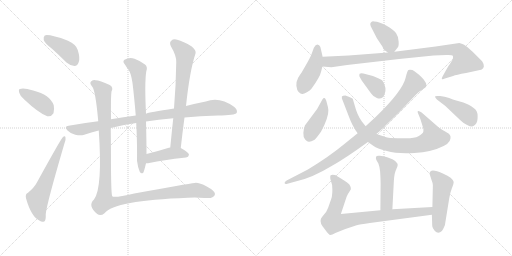
t = 0.00 s
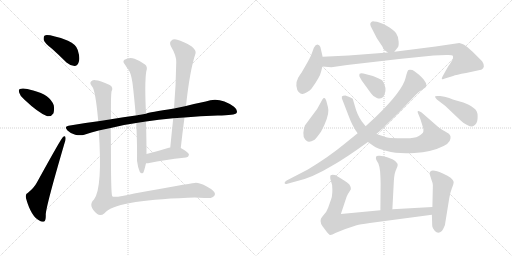
t = 2.90 s
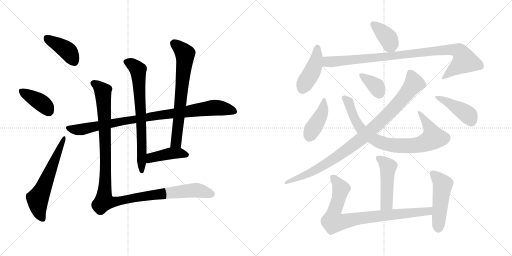
t = 5.79 s
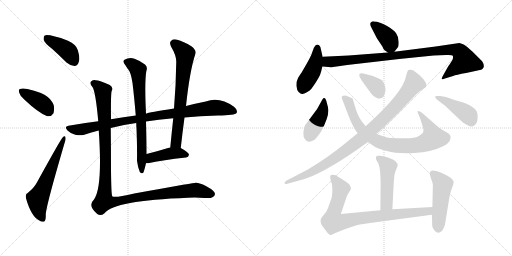
t = 8.69 s
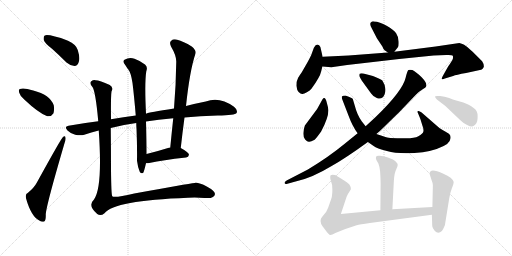
t = 11.59 s
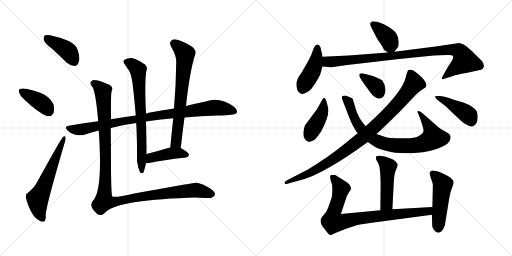
t = 14.48 s

The animated SVG that drew these frames (rendered in a browser with its animation timeline set to each time). Animation: 19 CSS @keyframes rules; one cycle of 14.48 s.

<svg version="1.1" viewBox="0 0 2048 1024" xmlns="http://www.w3.org/2000/svg">
  <g stroke="lightgray" stroke-dasharray="1,1" stroke-width="1" transform="scale(4, 4)">
    <line x1="0" y1="0" x2="256" y2="256"></line>
    <line x1="256" y1="0" x2="0" y2="256"></line>
    <line x1="128" y1="0" x2="128" y2="256"></line>
    <line x1="0" y1="128" x2="256" y2="128"></line>
    <line x1="256" y1="0" x2="512" y2="256"></line>
    <line x1="512" y1="0" x2="256" y2="256"></line>
    <line x1="384" y1="0" x2="384" y2="256"></line>
    <line x1="256" y1="128" x2="512" y2="128"></line>
  </g>
<g transform="scale(1, -1) translate(0, -850)">
   <style type="text/css">
    @keyframes keyframes0 {
      from {
       stroke: black;
       stroke-dashoffset: 407;
       stroke-width: 128;
       }
       57% {
       animation-timing-function: step-end;
       stroke: black;
       stroke-dashoffset: 0;
       stroke-width: 128;
       }
       to {
       stroke: black;
       stroke-width: 1024;
       }
       }
       #make-me-a-hanzi-animation-0 {
         animation: keyframes0 0.581217s both;
         animation-delay: 0.000000s;
         animation-timing-function: linear;
       }
    @keyframes keyframes1 {
      from {
       stroke: black;
       stroke-dashoffset: 392;
       stroke-width: 128;
       }
       56% {
       animation-timing-function: step-end;
       stroke: black;
       stroke-dashoffset: 0;
       stroke-width: 128;
       }
       to {
       stroke: black;
       stroke-width: 1024;
       }
       }
       #make-me-a-hanzi-animation-1 {
         animation: keyframes1 0.569010s both;
         animation-delay: 0.581217s;
         animation-timing-function: linear;
       }
    @keyframes keyframes2 {
      from {
       stroke: black;
       stroke-dashoffset: 606;
       stroke-width: 128;
       }
       66% {
       animation-timing-function: step-end;
       stroke: black;
       stroke-dashoffset: 0;
       stroke-width: 128;
       }
       to {
       stroke: black;
       stroke-width: 1024;
       }
       }
       #make-me-a-hanzi-animation-2 {
         animation: keyframes2 0.743164s both;
         animation-delay: 1.150227s;
         animation-timing-function: linear;
       }
    @keyframes keyframes3 {
      from {
       stroke: black;
       stroke-dashoffset: 931;
       stroke-width: 128;
       }
       75% {
       animation-timing-function: step-end;
       stroke: black;
       stroke-dashoffset: 0;
       stroke-width: 128;
       }
       to {
       stroke: black;
       stroke-width: 1024;
       }
       }
       #make-me-a-hanzi-animation-3 {
         animation: keyframes3 1.007650s both;
         animation-delay: 1.893391s;
         animation-timing-function: linear;
       }
    @keyframes keyframes4 {
      from {
       stroke: black;
       stroke-dashoffset: 717;
       stroke-width: 128;
       }
       70% {
       animation-timing-function: step-end;
       stroke: black;
       stroke-dashoffset: 0;
       stroke-width: 128;
       }
       to {
       stroke: black;
       stroke-width: 1024;
       }
       }
       #make-me-a-hanzi-animation-4 {
         animation: keyframes4 0.833496s both;
         animation-delay: 2.901041s;
         animation-timing-function: linear;
       }
    @keyframes keyframes5 {
      from {
       stroke: black;
       stroke-dashoffset: 692;
       stroke-width: 128;
       }
       69% {
       animation-timing-function: step-end;
       stroke: black;
       stroke-dashoffset: 0;
       stroke-width: 128;
       }
       to {
       stroke: black;
       stroke-width: 1024;
       }
       }
       #make-me-a-hanzi-animation-5 {
         animation: keyframes5 0.813151s both;
         animation-delay: 3.734537s;
         animation-timing-function: linear;
       }
    @keyframes keyframes6 {
      from {
       stroke: black;
       stroke-dashoffset: 424;
       stroke-width: 128;
       }
       58% {
       animation-timing-function: step-end;
       stroke: black;
       stroke-dashoffset: 0;
       stroke-width: 128;
       }
       to {
       stroke: black;
       stroke-width: 1024;
       }
       }
       #make-me-a-hanzi-animation-6 {
         animation: keyframes6 0.595052s both;
         animation-delay: 4.547688s;
         animation-timing-function: linear;
       }
    @keyframes keyframes7 {
      from {
       stroke: black;
       stroke-dashoffset: 1180;
       stroke-width: 128;
       }
       79% {
       animation-timing-function: step-end;
       stroke: black;
       stroke-dashoffset: 0;
       stroke-width: 128;
       }
       to {
       stroke: black;
       stroke-width: 1024;
       }
       }
       #make-me-a-hanzi-animation-7 {
         animation: keyframes7 1.210286s both;
         animation-delay: 5.142740s;
         animation-timing-function: linear;
       }
    @keyframes keyframes8 {
      from {
       stroke: black;
       stroke-dashoffset: 382;
       stroke-width: 128;
       }
       55% {
       animation-timing-function: step-end;
       stroke: black;
       stroke-dashoffset: 0;
       stroke-width: 128;
       }
       to {
       stroke: black;
       stroke-width: 1024;
       }
       }
       #make-me-a-hanzi-animation-8 {
         animation: keyframes8 0.560872s both;
         animation-delay: 6.353026s;
         animation-timing-function: linear;
       }
    @keyframes keyframes9 {
      from {
       stroke: black;
       stroke-dashoffset: 440;
       stroke-width: 128;
       }
       59% {
       animation-timing-function: step-end;
       stroke: black;
       stroke-dashoffset: 0;
       stroke-width: 128;
       }
       to {
       stroke: black;
       stroke-width: 1024;
       }
       }
       #make-me-a-hanzi-animation-9 {
         animation: keyframes9 0.608073s both;
         animation-delay: 6.913898s;
         animation-timing-function: linear;
       }
    @keyframes keyframes10 {
      from {
       stroke: black;
       stroke-dashoffset: 962;
       stroke-width: 128;
       }
       76% {
       animation-timing-function: step-end;
       stroke: black;
       stroke-dashoffset: 0;
       stroke-width: 128;
       }
       to {
       stroke: black;
       stroke-width: 1024;
       }
       }
       #make-me-a-hanzi-animation-10 {
         animation: keyframes10 1.032878s both;
         animation-delay: 7.521971s;
         animation-timing-function: linear;
       }
    @keyframes keyframes11 {
      from {
       stroke: black;
       stroke-dashoffset: 413;
       stroke-width: 128;
       }
       57% {
       animation-timing-function: step-end;
       stroke: black;
       stroke-dashoffset: 0;
       stroke-width: 128;
       }
       to {
       stroke: black;
       stroke-width: 1024;
       }
       }
       #make-me-a-hanzi-animation-11 {
         animation: keyframes11 0.586100s both;
         animation-delay: 8.554849s;
         animation-timing-function: linear;
       }
    @keyframes keyframes12 {
      from {
       stroke: black;
       stroke-dashoffset: 832;
       stroke-width: 128;
       }
       73% {
       animation-timing-function: step-end;
       stroke: black;
       stroke-dashoffset: 0;
       stroke-width: 128;
       }
       to {
       stroke: black;
       stroke-width: 1024;
       }
       }
       #make-me-a-hanzi-animation-12 {
         animation: keyframes12 0.927083s both;
         animation-delay: 9.140949s;
         animation-timing-function: linear;
       }
    @keyframes keyframes13 {
      from {
       stroke: black;
       stroke-dashoffset: 361;
       stroke-width: 128;
       }
       54% {
       animation-timing-function: step-end;
       stroke: black;
       stroke-dashoffset: 0;
       stroke-width: 128;
       }
       to {
       stroke: black;
       stroke-width: 1024;
       }
       }
       #make-me-a-hanzi-animation-13 {
         animation: keyframes13 0.543783s both;
         animation-delay: 10.068032s;
         animation-timing-function: linear;
       }
    @keyframes keyframes14 {
      from {
       stroke: black;
       stroke-dashoffset: 962;
       stroke-width: 128;
       }
       76% {
       animation-timing-function: step-end;
       stroke: black;
       stroke-dashoffset: 0;
       stroke-width: 128;
       }
       to {
       stroke: black;
       stroke-width: 1024;
       }
       }
       #make-me-a-hanzi-animation-14 {
         animation: keyframes14 1.032878s both;
         animation-delay: 10.611815s;
         animation-timing-function: linear;
       }
    @keyframes keyframes15 {
      from {
       stroke: black;
       stroke-dashoffset: 436;
       stroke-width: 128;
       }
       59% {
       animation-timing-function: step-end;
       stroke: black;
       stroke-dashoffset: 0;
       stroke-width: 128;
       }
       to {
       stroke: black;
       stroke-width: 1024;
       }
       }
       #make-me-a-hanzi-animation-15 {
         animation: keyframes15 0.604818s both;
         animation-delay: 11.644693s;
         animation-timing-function: linear;
       }
    @keyframes keyframes16 {
      from {
       stroke: black;
       stroke-dashoffset: 482;
       stroke-width: 128;
       }
       61% {
       animation-timing-function: step-end;
       stroke: black;
       stroke-dashoffset: 0;
       stroke-width: 128;
       }
       to {
       stroke: black;
       stroke-width: 1024;
       }
       }
       #make-me-a-hanzi-animation-16 {
         animation: keyframes16 0.642253s both;
         animation-delay: 12.249511s;
         animation-timing-function: linear;
       }
    @keyframes keyframes17 {
      from {
       stroke: black;
       stroke-dashoffset: 848;
       stroke-width: 128;
       }
       73% {
       animation-timing-function: step-end;
       stroke: black;
       stroke-dashoffset: 0;
       stroke-width: 128;
       }
       to {
       stroke: black;
       stroke-width: 1024;
       }
       }
       #make-me-a-hanzi-animation-17 {
         animation: keyframes17 0.940104s both;
         animation-delay: 12.891764s;
         animation-timing-function: linear;
       }
    @keyframes keyframes18 {
      from {
       stroke: black;
       stroke-dashoffset: 493;
       stroke-width: 128;
       }
       62% {
       animation-timing-function: step-end;
       stroke: black;
       stroke-dashoffset: 0;
       stroke-width: 128;
       }
       to {
       stroke: black;
       stroke-width: 1024;
       }
       }
       #make-me-a-hanzi-animation-18 {
         animation: keyframes18 0.651204s both;
         animation-delay: 13.831868s;
         animation-timing-function: linear;
       }
</style>
<path d="M 208.0 655.5 Q 236.0 630.5 266.0 600.5 Q 281.0 587.5 298.0 586.5 Q 310.0 587.5 315.0 602.5 Q 321.0 618.5 311.0 650.5 Q 305.0 672.5 272.0 687.5 Q 196.0 714.5 179.0 708.5 Q 173.0 704.5 175.0 690.5 Q 179.0 677.5 208.0 655.5 Z" fill="lightgray"></path> 
<path d="M 97.0 452.5 Q 154.0 398.5 189.0 385.5 Q 205.0 382.5 214.0 397.5 Q 218.0 412.5 215.0 429.5 Q 200.0 471.5 133.0 488.5 Q 94.0 500.5 80.0 494.5 Q 73.0 493.5 77.0 479.5 Q 80.0 466.5 97.0 452.5 Z" fill="lightgray"></path> 
<path d="M 112.0 79.5 Q 100.0 75.5 104.0 57.5 Q 125.0 -17.5 159.0 -32.5 Q 166.0 -38.5 177.0 -35.5 Q 184.0 -32.5 183.0 -7.5 Q 184.0 25.5 258.0 277.5 Q 264.0 293.5 262.0 299.5 Q 261.0 309.5 252.0 302.5 Q 246.0 299.5 147.0 119.5 Q 137.0 100.5 112.0 79.5 Z" fill="lightgray"></path> 
<path d="M 443.0 338.5 Q 492.0 351.5 545.0 358.5 L 584.0 364.5 Q 632.0 371.5 693.0 377.5 L 738.0 380.5 Q 799.0 386.5 871.0 388.5 Q 940.0 388.5 947.0 399.5 Q 951.0 411.5 936.0 423.5 Q 878.0 465.5 823.0 444.5 Q 787.0 437.5 744.0 426.5 L 696.0 416.5 Q 596.0 401.5 584.0 395.5 L 543.0 388.5 Q 494.0 382.5 444.0 373.5 L 393.0 365.5 Q 335.0 358.5 274.0 347.5 Q 255.0 344.5 270.0 328.5 Q 283.0 315.5 301.0 311.5 Q 322.0 307.5 337.0 311.5 Q 365.0 321.5 395.0 328.5 L 443.0 338.5 Z" fill="lightgray"></path> 
<path d="M 545.0 358.5 Q 545.0 348.5 546.0 336.5 Q 549.0 261.5 548.0 207.5 Q 551.0 182.5 559.0 163.5 Q 565.0 153.5 573.0 159.5 Q 576.0 163.5 584.0 197.5 L 586.0 234.5 Q 586.0 289.5 584.0 364.5 L 584.0 395.5 Q 578.0 518.5 585.0 564.5 Q 592.0 583.5 580.0 592.5 Q 565.0 605.5 538.0 615.5 Q 517.0 622.5 498.0 611.5 Q 488.0 604.5 501.0 590.5 Q 508.0 578.5 514.0 571.5 Q 524.0 558.5 530.0 518.5 Q 537.0 461.5 543.0 388.5 L 545.0 358.5 Z" fill="lightgray"></path> 
<path d="M 723.0 258.5 Q 730.0 321.5 738.0 380.5 L 744.0 426.5 Q 759.0 568.5 782.0 636.5 Q 786.0 648.5 767.0 664.5 Q 733.0 685.5 709.0 691.5 Q 693.0 695.5 685.0 687.5 Q 676.0 680.5 684.0 664.5 Q 706.0 627.5 705.0 602.5 Q 704.0 514.5 696.0 416.5 L 693.0 377.5 Q 687.0 322.5 681.0 260.5 C 678.0 230.5 720.0 228.5 723.0 258.5 Z" fill="lightgray"></path> 
<path d="M 584.0 197.5 Q 591.0 197.5 602.0 199.5 Q 647.0 209.5 744.0 220.5 Q 754.0 221.5 756.0 231.5 Q 756.0 240.5 723.0 258.5 L 681.0 260.5 Q 675.0 260.5 672.0 258.5 Q 624.0 243.5 586.0 234.5 C 557.0 227.5 554.0 196.5 584.0 197.5 Z" fill="lightgray"></path> 
<path d="M 395.0 328.5 Q 411.0 99.5 376.0 52.5 Q 349.0 27.5 389.0 -5.5 Q 402.0 -15.5 418.0 -2.5 Q 457.0 48.5 752.0 59.5 Q 795.0 60.5 818.0 58.5 Q 858.0 54.5 860.0 74.5 Q 859.0 87.5 827.0 104.5 Q 796.0 120.5 779.0 118.5 Q 751.0 115.5 537.0 76.5 Q 456.0 57.5 449.0 65.5 Q 445.0 69.5 444.0 174.5 Q 444.0 255.5 443.0 338.5 L 444.0 373.5 Q 443.0 466.5 446.0 484.5 Q 455.0 500.5 439.0 510.5 Q 399.0 529.5 382.0 529.5 Q 372.0 530.5 364.0 524.5 Q 357.0 517.5 369.0 503.5 Q 382.0 488.5 393.0 365.5 L 395.0 328.5 Z" fill="lightgray"></path> 
<path d="M 1577.5 643.0 L 1591.5 661.0 Q 1595.5 665.0 1594.5 684.0 Q 1594.5 702.0 1584.5 717.0 Q 1575.5 731.0 1546.5 747.0 Q 1518.5 763.0 1496.5 764.0 Q 1489.5 766.0 1485.5 762.0 Q 1475.5 757.0 1487.5 736.0 L 1507.5 697.0 L 1529.5 664.0 Q 1532.5 655.0 1538.5 649.0 L 1551.5 640.0 C 1566.5 629.0 1566.5 629.0 1577.5 643.0 Z" fill="lightgray"></path> 
<path d="M 1290.5 623.0 L 1281.5 662.0 Q 1277.5 672.0 1269.5 672.0 Q 1262.5 672.0 1255.5 659.0 L 1244.5 629.0 Q 1236.5 612.0 1229.5 600.0 L 1206.5 560.0 Q 1191.5 539.0 1191.5 536.0 Q 1184.5 524.0 1185.5 507.0 Q 1187.5 489.0 1194.5 482.0 Q 1202.5 474.0 1208.5 474.0 Q 1214.5 473.0 1227.5 481.0 Q 1240.5 488.0 1246.5 496.0 Q 1280.5 543.0 1284.5 564.0 L 1289.5 584.0 L 1290.5 623.0 Z" fill="lightgray"></path> 
<path d="M 1837.5 678.0 L 1742.5 664.0 L 1577.5 643.0 L 1551.5 640.0 L 1394.5 628.0 L 1290.5 623.0 C 1260.5 622.0 1259.5 586.0 1289.5 584.0 L 1325.5 581.0 L 1388.5 590.0 L 1596.5 614.0 L 1734.5 628.0 L 1785.5 630.0 Q 1808.5 631.0 1811.5 627.0 Q 1812.5 622.0 1811.5 615.0 Q 1809.5 608.0 1792.5 584.0 L 1774.5 552.0 Q 1765.5 537.0 1767.5 534.0 Q 1770.5 531.0 1779.5 536.0 L 1812.5 546.0 Q 1823.5 551.0 1864.5 558.0 L 1919.5 570.0 Q 1931.5 571.0 1935.5 584.0 Q 1935.5 595.0 1928.5 605.0 L 1891.5 642.0 Q 1861.5 669.0 1856.5 671.0 Q 1852.5 673.0 1837.5 678.0 Z" fill="lightgray"></path> 
<path d="M 1268.5 414.0 L 1219.5 348.0 Q 1214.5 335.0 1213.5 318.0 Q 1212.5 300.0 1220.5 292.0 Q 1228.5 283.0 1235.5 283.0 Q 1242.5 282.0 1258.5 291.0 Q 1264.5 296.0 1284.5 324.0 Q 1314.5 380.0 1313.5 410.0 Q 1312.5 421.0 1307.5 438.0 Q 1300.5 468.0 1289.5 452.0 L 1268.5 414.0 Z" fill="lightgray"></path> 
<path d="M 1471.5 282.0 L 1494.5 266.0 Q 1506.5 257.0 1547.5 246.0 Q 1588.5 234.0 1657.5 238.0 Q 1727.5 242.0 1774.5 266.0 Q 1793.5 276.0 1798.5 286.0 Q 1807.5 305.0 1795.5 315.0 Q 1779.5 325.0 1768.5 331.0 Q 1758.5 336.0 1741.5 352.0 L 1686.5 400.0 Q 1677.5 407.0 1672.5 406.0 Q 1667.5 405.0 1672.5 396.0 L 1681.5 374.0 L 1689.5 348.0 Q 1695.5 333.0 1693.5 324.0 Q 1691.5 315.0 1673.5 305.0 Q 1655.5 295.0 1609.5 297.0 Q 1563.5 298.0 1554.5 299.0 Q 1546.5 300.0 1505.5 314.0 L 1462.5 345.0 L 1447.5 364.0 Q 1428.5 390.0 1419.5 426.0 L 1411.5 453.0 Q 1411.5 456.0 1397.5 462.0 L 1381.5 468.0 Q 1370.5 468.0 1367.5 464.0 Q 1365.5 458.0 1371.5 446.0 L 1393.5 389.0 Q 1409.5 345.0 1430.5 317.0 L 1471.5 282.0 Z" fill="lightgray"></path> 
<path d="M 1447.5 527.0 L 1484.5 476.0 Q 1494.5 462.0 1505.5 459.0 Q 1528.5 448.0 1538.5 473.0 Q 1548.5 499.0 1529.5 528.0 Q 1523.5 533.0 1491.5 546.0 L 1453.5 556.0 Q 1442.5 558.0 1438.5 555.0 Q 1436.5 551.0 1437.5 545.0 Q 1441.5 537.0 1447.5 527.0 Z" fill="lightgray"></path> 
<path d="M 1430.5 317.0 L 1377.5 274.0 Q 1314.5 222.0 1231.5 172.0 L 1146.5 128.0 Q 1136.5 122.0 1138.5 117.0 Q 1140.5 112.0 1149.5 115.0 L 1189.5 126.0 Q 1250.5 140.0 1326.5 186.0 Q 1380.5 216.0 1471.5 282.0 L 1505.5 314.0 L 1519.5 326.0 L 1597.5 402.0 L 1662.5 470.0 Q 1678.5 486.0 1690.5 493.0 Q 1703.5 500.0 1704.5 504.0 Q 1709.5 517.0 1687.5 540.0 Q 1665.5 562.0 1649.5 570.0 Q 1638.5 572.0 1633.5 570.0 Q 1629.5 568.0 1622.5 539.0 Q 1610.5 486.0 1502.5 382.0 L 1462.5 345.0 L 1430.5 317.0 Z" fill="lightgray"></path> 
<path d="M 1781.5 426.0 L 1841.5 369.0 Q 1854.5 356.0 1868.5 350.0 Q 1882.5 343.0 1888.5 344.0 Q 1895.5 345.0 1902.5 353.0 Q 1910.5 360.0 1910.5 384.0 Q 1911.5 407.0 1894.5 418.0 Q 1886.5 426.0 1872.5 432.0 L 1853.5 440.0 L 1821.5 449.0 Q 1814.5 451.0 1796.5 458.0 Q 1778.5 465.0 1760.5 466.0 Q 1742.5 467.0 1740.5 465.0 Q 1738.5 462.0 1747.5 452.0 L 1781.5 426.0 Z" fill="lightgray"></path> 
<path d="M 1569.5 13.0 L 1575.5 128.0 Q 1577.5 159.0 1585.5 174.0 Q 1592.5 189.0 1590.5 194.0 Q 1588.5 198.0 1580.5 206.0 Q 1573.5 213.0 1551.5 220.0 Q 1529.5 227.0 1519.5 227.0 Q 1497.5 230.0 1505.5 210.0 L 1513.5 196.0 Q 1517.5 187.0 1520.5 164.0 Q 1522.5 128.0 1522.5 117.0 L 1521.5 9.0 C 1521.5 -21.0 1567.5 -17.0 1569.5 13.0 Z" fill="lightgray"></path> 
<path d="M 1363.5 -6.0 L 1386.5 63.0 Q 1391.5 75.0 1397.5 83.0 L 1403.5 93.0 Q 1405.5 100.0 1397.5 112.0 Q 1393.5 117.0 1368.5 133.0 Q 1343.5 149.0 1339.5 150.0 Q 1325.5 152.0 1322.5 149.0 Q 1319.5 145.0 1321.5 134.0 L 1328.5 110.0 Q 1331.5 71.0 1324.5 53.0 L 1312.5 19.0 Q 1306.5 2.0 1294.5 -10.0 Q 1283.5 -23.0 1283.5 -26.0 Q 1277.5 -42.0 1298.5 -66.0 Q 1315.5 -90.0 1321.5 -90.0 Q 1327.5 -90.0 1341.5 -82.0 L 1381.5 -66.0 L 1426.5 -51.0 Q 1438.5 -48.0 1479.5 -42.0 L 1727.5 -9.0 C 1757.5 -5.0 1759.5 24.0 1729.5 22.0 L 1569.5 13.0 L 1521.5 9.0 L 1363.5 -6.0 Z" fill="lightgray"></path> 
<path d="M 1727.5 -9.0 L 1728.5 -40.0 Q 1728.5 -52.0 1729.5 -57.0 Q 1730.5 -63.0 1739.5 -74.0 Q 1752.5 -88.0 1767.5 -74.0 Q 1772.5 -68.0 1779.5 -51.0 L 1796.5 54.0 Q 1799.5 77.0 1807.5 97.0 Q 1815.5 117.0 1814.5 123.0 Q 1813.5 129.0 1802.5 139.0 Q 1791.5 148.0 1773.5 155.0 Q 1731.5 174.0 1722.5 165.0 Q 1717.5 160.0 1718.5 154.0 L 1725.5 132.0 Q 1731.5 117.0 1731.5 109.0 L 1729.5 22.0 L 1727.5 -9.0 Z" fill="lightgray"></path> 
      <clipPath id="make-me-a-hanzi-clip-0">
      <path d="M 208.0 655.5 Q 236.0 630.5 266.0 600.5 Q 281.0 587.5 298.0 586.5 Q 310.0 587.5 315.0 602.5 Q 321.0 618.5 311.0 650.5 Q 305.0 672.5 272.0 687.5 Q 196.0 714.5 179.0 708.5 Q 173.0 704.5 175.0 690.5 Q 179.0 677.5 208.0 655.5 Z" fill="lightgray"></path>
      </clipPath>
      <path clip-path="url(#make-me-a-hanzi-clip-0)" d="M 184.0 701.5 L 271.0 646.5 L 296.0 605.5 " fill="none" id="make-me-a-hanzi-animation-0" stroke-dasharray="279 558" stroke-linecap="round"></path>

      <clipPath id="make-me-a-hanzi-clip-1">
      <path d="M 97.0 452.5 Q 154.0 398.5 189.0 385.5 Q 205.0 382.5 214.0 397.5 Q 218.0 412.5 215.0 429.5 Q 200.0 471.5 133.0 488.5 Q 94.0 500.5 80.0 494.5 Q 73.0 493.5 77.0 479.5 Q 80.0 466.5 97.0 452.5 Z" fill="lightgray"></path>
      </clipPath>
      <path clip-path="url(#make-me-a-hanzi-clip-1)" d="M 86.0 485.5 L 174.0 432.5 L 195.0 406.5 " fill="none" id="make-me-a-hanzi-animation-1" stroke-dasharray="264 528" stroke-linecap="round"></path>

      <clipPath id="make-me-a-hanzi-clip-2">
      <path d="M 112.0 79.5 Q 100.0 75.5 104.0 57.5 Q 125.0 -17.5 159.0 -32.5 Q 166.0 -38.5 177.0 -35.5 Q 184.0 -32.5 183.0 -7.5 Q 184.0 25.5 258.0 277.5 Q 264.0 293.5 262.0 299.5 Q 261.0 309.5 252.0 302.5 Q 246.0 299.5 147.0 119.5 Q 137.0 100.5 112.0 79.5 Z" fill="lightgray"></path>
      </clipPath>
      <path clip-path="url(#make-me-a-hanzi-clip-2)" d="M 171.0 -26.5 L 157.0 2.5 L 150.0 55.5 L 176.0 104.5 L 256.0 297.5 " fill="none" id="make-me-a-hanzi-animation-2" stroke-dasharray="478 956" stroke-linecap="round"></path>

      <clipPath id="make-me-a-hanzi-clip-3">
      <path d="M 443.0 338.5 Q 492.0 351.5 545.0 358.5 L 584.0 364.5 Q 632.0 371.5 693.0 377.5 L 738.0 380.5 Q 799.0 386.5 871.0 388.5 Q 940.0 388.5 947.0 399.5 Q 951.0 411.5 936.0 423.5 Q 878.0 465.5 823.0 444.5 Q 787.0 437.5 744.0 426.5 L 696.0 416.5 Q 596.0 401.5 584.0 395.5 L 543.0 388.5 Q 494.0 382.5 444.0 373.5 L 393.0 365.5 Q 335.0 358.5 274.0 347.5 Q 255.0 344.5 270.0 328.5 Q 283.0 315.5 301.0 311.5 Q 322.0 307.5 337.0 311.5 Q 365.0 321.5 395.0 328.5 L 443.0 338.5 Z" fill="lightgray"></path>
      </clipPath>
      <path clip-path="url(#make-me-a-hanzi-clip-3)" d="M 273.0 337.5 L 310.0 331.5 L 337.0 334.5 L 496.0 367.5 L 839.0 418.5 L 890.0 417.5 L 939.0 405.5 " fill="none" id="make-me-a-hanzi-animation-3" stroke-dasharray="803 1606" stroke-linecap="round"></path>

      <clipPath id="make-me-a-hanzi-clip-4">
      <path d="M 545.0 358.5 Q 545.0 348.5 546.0 336.5 Q 549.0 261.5 548.0 207.5 Q 551.0 182.5 559.0 163.5 Q 565.0 153.5 573.0 159.5 Q 576.0 163.5 584.0 197.5 L 586.0 234.5 Q 586.0 289.5 584.0 364.5 L 584.0 395.5 Q 578.0 518.5 585.0 564.5 Q 592.0 583.5 580.0 592.5 Q 565.0 605.5 538.0 615.5 Q 517.0 622.5 498.0 611.5 Q 488.0 604.5 501.0 590.5 Q 508.0 578.5 514.0 571.5 Q 524.0 558.5 530.0 518.5 Q 537.0 461.5 543.0 388.5 L 545.0 358.5 Z" fill="lightgray"></path>
      </clipPath>
      <path clip-path="url(#make-me-a-hanzi-clip-4)" d="M 506.0 601.5 L 536.0 587.5 L 553.0 564.5 L 564.0 405.5 L 567.0 165.5 " fill="none" id="make-me-a-hanzi-animation-4" stroke-dasharray="589 1178" stroke-linecap="round"></path>

      <clipPath id="make-me-a-hanzi-clip-5">
      <path d="M 723.0 258.5 Q 730.0 321.5 738.0 380.5 L 744.0 426.5 Q 759.0 568.5 782.0 636.5 Q 786.0 648.5 767.0 664.5 Q 733.0 685.5 709.0 691.5 Q 693.0 695.5 685.0 687.5 Q 676.0 680.5 684.0 664.5 Q 706.0 627.5 705.0 602.5 Q 704.0 514.5 696.0 416.5 L 693.0 377.5 Q 687.0 322.5 681.0 260.5 C 678.0 230.5 720.0 228.5 723.0 258.5 Z" fill="lightgray"></path>
      </clipPath>
      <path clip-path="url(#make-me-a-hanzi-clip-5)" d="M 697.0 675.5 L 740.0 636.5 L 740.0 618.5 L 705.0 284.5 L 688.0 267.5 " fill="none" id="make-me-a-hanzi-animation-5" stroke-dasharray="564 1128" stroke-linecap="round"></path>

      <clipPath id="make-me-a-hanzi-clip-6">
      <path d="M 584.0 197.5 Q 591.0 197.5 602.0 199.5 Q 647.0 209.5 744.0 220.5 Q 754.0 221.5 756.0 231.5 Q 756.0 240.5 723.0 258.5 L 681.0 260.5 Q 675.0 260.5 672.0 258.5 Q 624.0 243.5 586.0 234.5 C 557.0 227.5 554.0 196.5 584.0 197.5 Z" fill="lightgray"></path>
      </clipPath>
      <path clip-path="url(#make-me-a-hanzi-clip-6)" d="M 588.0 203.5 L 610.0 221.5 L 687.0 237.5 L 723.0 238.5 L 747.0 231.5 " fill="none" id="make-me-a-hanzi-animation-6" stroke-dasharray="296 592" stroke-linecap="round"></path>

      <clipPath id="make-me-a-hanzi-clip-7">
      <path d="M 395.0 328.5 Q 411.0 99.5 376.0 52.5 Q 349.0 27.5 389.0 -5.5 Q 402.0 -15.5 418.0 -2.5 Q 457.0 48.5 752.0 59.5 Q 795.0 60.5 818.0 58.5 Q 858.0 54.5 860.0 74.5 Q 859.0 87.5 827.0 104.5 Q 796.0 120.5 779.0 118.5 Q 751.0 115.5 537.0 76.5 Q 456.0 57.5 449.0 65.5 Q 445.0 69.5 444.0 174.5 Q 444.0 255.5 443.0 338.5 L 444.0 373.5 Q 443.0 466.5 446.0 484.5 Q 455.0 500.5 439.0 510.5 Q 399.0 529.5 382.0 529.5 Q 372.0 530.5 364.0 524.5 Q 357.0 517.5 369.0 503.5 Q 382.0 488.5 393.0 365.5 L 395.0 328.5 Z" fill="lightgray"></path>
      </clipPath>
      <path clip-path="url(#make-me-a-hanzi-clip-7)" d="M 373.0 517.5 L 404.0 494.5 L 412.0 475.5 L 424.0 160.5 L 419.0 44.5 L 445.0 41.5 L 553.0 63.5 L 753.0 87.5 L 783.0 89.5 L 847.0 74.5 " fill="none" id="make-me-a-hanzi-animation-7" stroke-dasharray="1052 2104" stroke-linecap="round"></path>

      <clipPath id="make-me-a-hanzi-clip-8">
      <path d="M 1577.5 643.0 L 1591.5 661.0 Q 1595.5 665.0 1594.5 684.0 Q 1594.5 702.0 1584.5 717.0 Q 1575.5 731.0 1546.5 747.0 Q 1518.5 763.0 1496.5 764.0 Q 1489.5 766.0 1485.5 762.0 Q 1475.5 757.0 1487.5 736.0 L 1507.5 697.0 L 1529.5 664.0 Q 1532.5 655.0 1538.5 649.0 L 1551.5 640.0 C 1566.5 629.0 1566.5 629.0 1577.5 643.0 Z" fill="lightgray"></path>
      </clipPath>
      <path clip-path="url(#make-me-a-hanzi-clip-8)" d="M 1492.5 753.0 L 1554.5 694.0 L 1569.5 657.0 " fill="none" id="make-me-a-hanzi-animation-8" stroke-dasharray="254 508" stroke-linecap="round"></path>

      <clipPath id="make-me-a-hanzi-clip-9">
      <path d="M 1290.5 623.0 L 1281.5 662.0 Q 1277.5 672.0 1269.5 672.0 Q 1262.5 672.0 1255.5 659.0 L 1244.5 629.0 Q 1236.5 612.0 1229.5 600.0 L 1206.5 560.0 Q 1191.5 539.0 1191.5 536.0 Q 1184.5 524.0 1185.5 507.0 Q 1187.5 489.0 1194.5 482.0 Q 1202.5 474.0 1208.5 474.0 Q 1214.5 473.0 1227.5 481.0 Q 1240.5 488.0 1246.5 496.0 Q 1280.5 543.0 1284.5 564.0 L 1289.5 584.0 L 1290.5 623.0 Z" fill="lightgray"></path>
      </clipPath>
      <path clip-path="url(#make-me-a-hanzi-clip-9)" d="M 1270.5 661.0 L 1258.5 587.0 L 1209.5 490.0 " fill="none" id="make-me-a-hanzi-animation-9" stroke-dasharray="312 624" stroke-linecap="round"></path>

      <clipPath id="make-me-a-hanzi-clip-10">
      <path d="M 1837.5 678.0 L 1742.5 664.0 L 1577.5 643.0 L 1551.5 640.0 L 1394.5 628.0 L 1290.5 623.0 C 1260.5 622.0 1259.5 586.0 1289.5 584.0 L 1325.5 581.0 L 1388.5 590.0 L 1596.5 614.0 L 1734.5 628.0 L 1785.5 630.0 Q 1808.5 631.0 1811.5 627.0 Q 1812.5 622.0 1811.5 615.0 Q 1809.5 608.0 1792.5 584.0 L 1774.5 552.0 Q 1765.5 537.0 1767.5 534.0 Q 1770.5 531.0 1779.5 536.0 L 1812.5 546.0 Q 1823.5 551.0 1864.5 558.0 L 1919.5 570.0 Q 1931.5 571.0 1935.5 584.0 Q 1935.5 595.0 1928.5 605.0 L 1891.5 642.0 Q 1861.5 669.0 1856.5 671.0 Q 1852.5 673.0 1837.5 678.0 Z" fill="lightgray"></path>
      </clipPath>
      <path clip-path="url(#make-me-a-hanzi-clip-10)" d="M 1296.5 590.0 L 1313.5 604.0 L 1779.5 650.0 L 1834.5 647.0 L 1859.5 606.0 L 1775.5 544.0 L 1773.5 536.0 " fill="none" id="make-me-a-hanzi-animation-10" stroke-dasharray="834 1668" stroke-linecap="round"></path>

      <clipPath id="make-me-a-hanzi-clip-11">
      <path d="M 1268.5 414.0 L 1219.5 348.0 Q 1214.5 335.0 1213.5 318.0 Q 1212.5 300.0 1220.5 292.0 Q 1228.5 283.0 1235.5 283.0 Q 1242.5 282.0 1258.5 291.0 Q 1264.5 296.0 1284.5 324.0 Q 1314.5 380.0 1313.5 410.0 Q 1312.5 421.0 1307.5 438.0 Q 1300.5 468.0 1289.5 452.0 L 1268.5 414.0 Z" fill="lightgray"></path>
      </clipPath>
      <path clip-path="url(#make-me-a-hanzi-clip-11)" d="M 1298.5 445.0 L 1283.5 388.0 L 1237.5 301.0 " fill="none" id="make-me-a-hanzi-animation-11" stroke-dasharray="285 570" stroke-linecap="round"></path>

      <clipPath id="make-me-a-hanzi-clip-12">
      <path d="M 1471.5 282.0 L 1494.5 266.0 Q 1506.5 257.0 1547.5 246.0 Q 1588.5 234.0 1657.5 238.0 Q 1727.5 242.0 1774.5 266.0 Q 1793.5 276.0 1798.5 286.0 Q 1807.5 305.0 1795.5 315.0 Q 1779.5 325.0 1768.5 331.0 Q 1758.5 336.0 1741.5 352.0 L 1686.5 400.0 Q 1677.5 407.0 1672.5 406.0 Q 1667.5 405.0 1672.5 396.0 L 1681.5 374.0 L 1689.5 348.0 Q 1695.5 333.0 1693.5 324.0 Q 1691.5 315.0 1673.5 305.0 Q 1655.5 295.0 1609.5 297.0 Q 1563.5 298.0 1554.5 299.0 Q 1546.5 300.0 1505.5 314.0 L 1462.5 345.0 L 1447.5 364.0 Q 1428.5 390.0 1419.5 426.0 L 1411.5 453.0 Q 1411.5 456.0 1397.5 462.0 L 1381.5 468.0 Q 1370.5 468.0 1367.5 464.0 Q 1365.5 458.0 1371.5 446.0 L 1393.5 389.0 Q 1409.5 345.0 1430.5 317.0 L 1471.5 282.0 Z" fill="lightgray"></path>
      </clipPath>
      <path clip-path="url(#make-me-a-hanzi-clip-12)" d="M 1376.5 460.0 L 1395.5 441.0 L 1418.5 375.0 L 1448.5 328.0 L 1502.5 289.0 L 1545.5 273.0 L 1629.5 266.0 L 1663.5 269.0 L 1693.5 276.0 L 1732.5 299.0 L 1719.5 338.0 L 1678.5 401.0 " fill="none" id="make-me-a-hanzi-animation-12" stroke-dasharray="704 1408" stroke-linecap="round"></path>

      <clipPath id="make-me-a-hanzi-clip-13">
      <path d="M 1447.5 527.0 L 1484.5 476.0 Q 1494.5 462.0 1505.5 459.0 Q 1528.5 448.0 1538.5 473.0 Q 1548.5 499.0 1529.5 528.0 Q 1523.5 533.0 1491.5 546.0 L 1453.5 556.0 Q 1442.5 558.0 1438.5 555.0 Q 1436.5 551.0 1437.5 545.0 Q 1441.5 537.0 1447.5 527.0 Z" fill="lightgray"></path>
      </clipPath>
      <path clip-path="url(#make-me-a-hanzi-clip-13)" d="M 1446.5 549.0 L 1505.5 504.0 L 1517.5 476.0 " fill="none" id="make-me-a-hanzi-animation-13" stroke-dasharray="233 466" stroke-linecap="round"></path>

      <clipPath id="make-me-a-hanzi-clip-14">
      <path d="M 1430.5 317.0 L 1377.5 274.0 Q 1314.5 222.0 1231.5 172.0 L 1146.5 128.0 Q 1136.5 122.0 1138.5 117.0 Q 1140.5 112.0 1149.5 115.0 L 1189.5 126.0 Q 1250.5 140.0 1326.5 186.0 Q 1380.5 216.0 1471.5 282.0 L 1505.5 314.0 L 1519.5 326.0 L 1597.5 402.0 L 1662.5 470.0 Q 1678.5 486.0 1690.5 493.0 Q 1703.5 500.0 1704.5 504.0 Q 1709.5 517.0 1687.5 540.0 Q 1665.5 562.0 1649.5 570.0 Q 1638.5 572.0 1633.5 570.0 Q 1629.5 568.0 1622.5 539.0 Q 1610.5 486.0 1502.5 382.0 L 1462.5 345.0 L 1430.5 317.0 Z" fill="lightgray"></path>
      </clipPath>
      <path clip-path="url(#make-me-a-hanzi-clip-14)" d="M 1637.5 564.0 L 1652.5 531.0 L 1653.5 512.0 L 1583.5 426.0 L 1459.5 306.0 L 1281.5 180.0 L 1144.5 121.0 " fill="none" id="make-me-a-hanzi-animation-14" stroke-dasharray="834 1668" stroke-linecap="round"></path>

      <clipPath id="make-me-a-hanzi-clip-15">
      <path d="M 1781.5 426.0 L 1841.5 369.0 Q 1854.5 356.0 1868.5 350.0 Q 1882.5 343.0 1888.5 344.0 Q 1895.5 345.0 1902.5 353.0 Q 1910.5 360.0 1910.5 384.0 Q 1911.5 407.0 1894.5 418.0 Q 1886.5 426.0 1872.5 432.0 L 1853.5 440.0 L 1821.5 449.0 Q 1814.5 451.0 1796.5 458.0 Q 1778.5 465.0 1760.5 466.0 Q 1742.5 467.0 1740.5 465.0 Q 1738.5 462.0 1747.5 452.0 L 1781.5 426.0 Z" fill="lightgray"></path>
      </clipPath>
      <path clip-path="url(#make-me-a-hanzi-clip-15)" d="M 1744.5 459.0 L 1775.5 449.0 L 1862.5 398.0 L 1875.5 387.0 L 1886.5 360.0 " fill="none" id="make-me-a-hanzi-animation-15" stroke-dasharray="308 616" stroke-linecap="round"></path>

      <clipPath id="make-me-a-hanzi-clip-16">
      <path d="M 1569.5 13.0 L 1575.5 128.0 Q 1577.5 159.0 1585.5 174.0 Q 1592.5 189.0 1590.5 194.0 Q 1588.5 198.0 1580.5 206.0 Q 1573.5 213.0 1551.5 220.0 Q 1529.5 227.0 1519.5 227.0 Q 1497.5 230.0 1505.5 210.0 L 1513.5 196.0 Q 1517.5 187.0 1520.5 164.0 Q 1522.5 128.0 1522.5 117.0 L 1521.5 9.0 C 1521.5 -21.0 1567.5 -17.0 1569.5 13.0 Z" fill="lightgray"></path>
      </clipPath>
      <path clip-path="url(#make-me-a-hanzi-clip-16)" d="M 1513.5 217.0 L 1538.5 199.0 L 1552.5 180.0 L 1546.5 36.0 L 1526.5 17.0 " fill="none" id="make-me-a-hanzi-animation-16" stroke-dasharray="354 708" stroke-linecap="round"></path>

      <clipPath id="make-me-a-hanzi-clip-17">
      <path d="M 1363.5 -6.0 L 1386.5 63.0 Q 1391.5 75.0 1397.5 83.0 L 1403.5 93.0 Q 1405.5 100.0 1397.5 112.0 Q 1393.5 117.0 1368.5 133.0 Q 1343.5 149.0 1339.5 150.0 Q 1325.5 152.0 1322.5 149.0 Q 1319.5 145.0 1321.5 134.0 L 1328.5 110.0 Q 1331.5 71.0 1324.5 53.0 L 1312.5 19.0 Q 1306.5 2.0 1294.5 -10.0 Q 1283.5 -23.0 1283.5 -26.0 Q 1277.5 -42.0 1298.5 -66.0 Q 1315.5 -90.0 1321.5 -90.0 Q 1327.5 -90.0 1341.5 -82.0 L 1381.5 -66.0 L 1426.5 -51.0 Q 1438.5 -48.0 1479.5 -42.0 L 1727.5 -9.0 C 1757.5 -5.0 1759.5 24.0 1729.5 22.0 L 1569.5 13.0 L 1521.5 9.0 L 1363.5 -6.0 Z" fill="lightgray"></path>
      </clipPath>
      <path clip-path="url(#make-me-a-hanzi-clip-17)" d="M 1328.5 141.0 L 1363.5 95.0 L 1331.5 -13.0 L 1332.5 -38.0 L 1362.5 -39.0 L 1421.5 -25.0 L 1702.5 3.0 L 1722.5 15.0 " fill="none" id="make-me-a-hanzi-animation-17" stroke-dasharray="720 1440" stroke-linecap="round"></path>

      <clipPath id="make-me-a-hanzi-clip-18">
      <path d="M 1727.5 -9.0 L 1728.5 -40.0 Q 1728.5 -52.0 1729.5 -57.0 Q 1730.5 -63.0 1739.5 -74.0 Q 1752.5 -88.0 1767.5 -74.0 Q 1772.5 -68.0 1779.5 -51.0 L 1796.5 54.0 Q 1799.5 77.0 1807.5 97.0 Q 1815.5 117.0 1814.5 123.0 Q 1813.5 129.0 1802.5 139.0 Q 1791.5 148.0 1773.5 155.0 Q 1731.5 174.0 1722.5 165.0 Q 1717.5 160.0 1718.5 154.0 L 1725.5 132.0 Q 1731.5 117.0 1731.5 109.0 L 1729.5 22.0 L 1727.5 -9.0 Z" fill="lightgray"></path>
      </clipPath>
      <path clip-path="url(#make-me-a-hanzi-clip-18)" d="M 1730.5 156.0 L 1771.5 113.0 L 1753.5 -64.0 " fill="none" id="make-me-a-hanzi-animation-18" stroke-dasharray="365 730" stroke-linecap="round"></path>

</g>
</svg>
